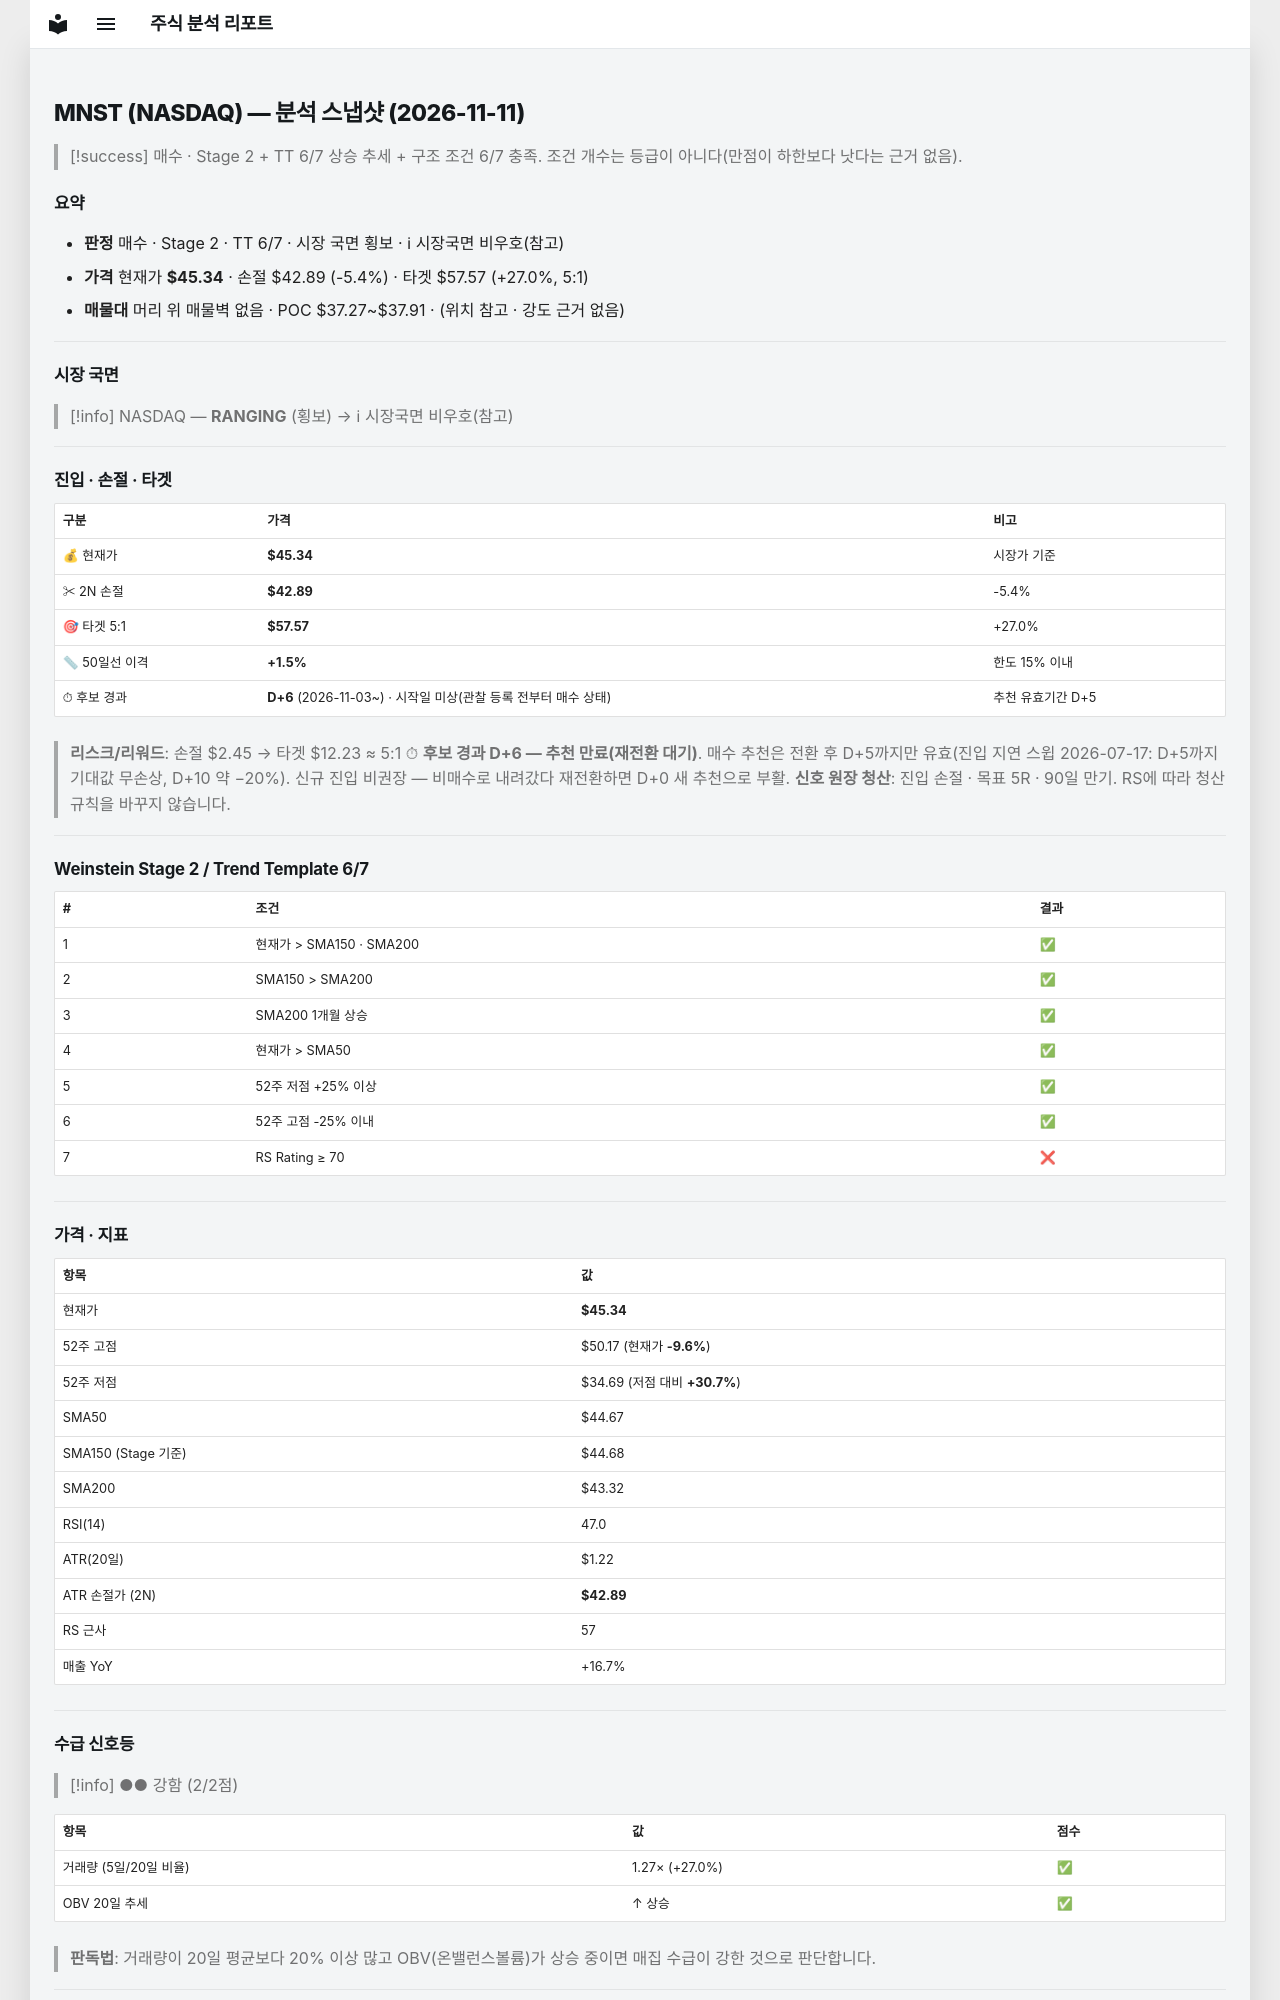

repository: soloandco/stock-reports · page: snapshots/MNST-2026-11-11/index.html · generator: mkdocs

---
type: analysis-snapshot
title: MNST 분석 스냅샷
ticker: MNST
market: NASDAQ
created: 2026-11-11
updated: 2026-11-11
bar-date: 2026-11-10
verdict: 매수관찰
real-rr: 1.59
sma50-gap-pct: 1.5
candidate-days: 6
candidate-since: 2026-11-03
candidate-start-unknown: true
weekly-position: 저항대아래
weekly-overhead-price: 49.24
weekly-overhead-pct: 8.6
stage: 2
trend-template-score: 6
tt-max: 7
ma-set: sma-50-150-200
price: 45.34000015258789
stop-price: 42.89337011363787
market-regime: RANGING
supply-demand-score: 2/2
supply-demand-label: 강함
status: tracking
tags:
  - stock-agent
  - watchlist
  - MNST
  - analysis
related:
  - "[[analysis-template]]"
---

# MNST (NASDAQ) — 분석 스냅샷 (2026-11-11)

> [!success] 매수 · Stage 2 + TT 6/7
> 상승 추세 + 구조 조건 6/7 충족. 조건 개수는 등급이 아니다(만점이 하한보다 낫다는 근거 없음).

## 요약

- **판정** 매수 · Stage 2 · TT 6/7 · 시장 국면 횡보 · ℹ 시장국면 비우호(참고)
- **가격** 현재가 **$45.34** · 손절 $42.89 (-5.4%) · 타겟 $57.57 (+27.0%, 5:1)
- **매물대** 머리 위 매물벽 없음 · POC $37.27~$37.91 · (위치 참고 · 강도 근거 없음)

---

## 시장 국면

> [!info] NASDAQ — **RANGING** (횡보) → ℹ 시장국면 비우호(참고)

---

## 진입 · 손절 · 타겟

| 구분 | 가격 | 비고 |
|------|------|------|
| 💰 현재가 | **$45.34** | 시장가 기준 |
| ✂ 2N 손절 | **$42.89** | -5.4% |
| 🎯 타겟 5:1 | **$57.57** | +27.0% |
| 📏 50일선 이격 | **+1.5%** | 한도 15% 이내 |
| ⏱ 후보 경과 | **D+6** (2026-11-03~) · 시작일 미상(관찰 등록 전부터 매수 상태) | 추천 유효기간 D+5 |

> **리스크/리워드**: 손절 $2.45 → 타겟 $12.23 ≈ 5:1
> ⏱ **후보 경과 D+6 — 추천 만료(재전환 대기)**. 매수 추천은 전환 후 D+5까지만 유효(진입 지연 스윕 2026-07-17: D+5까지 기대값 무손상, D+10 약 −20%). 신규 진입 비권장 — 비매수로 내려갔다 재전환하면 D+0 새 추천으로 부활.
> **신호 원장 청산**: 진입 손절 · 목표 5R · 90일 만기. RS에 따라 청산 규칙을 바꾸지 않습니다.

---

## Weinstein Stage 2 / Trend Template 6/7

| # | 조건 | 결과 |
|---|------|------|
| 1 | 현재가 > SMA150 · SMA200 | ✅ |
| 2 | SMA150 > SMA200 | ✅ |
| 3 | SMA200 1개월 상승 | ✅ |
| 4 | 현재가 > SMA50 | ✅ |
| 5 | 52주 저점 +25% 이상 | ✅ |
| 6 | 52주 고점 -25% 이내 | ✅ |
| 7 | RS Rating ≥ 70 | ❌ |

---

## 가격 · 지표

| 항목 | 값 |
|------|---|
| 현재가 | **$45.34** |
| 52주 고점 | $50.17 (현재가 **-9.6%**) |
| 52주 저점 | $34.69 (저점 대비 **+30.7%**) |
| SMA50 | $44.67 |
| SMA150 (Stage 기준) | $44.68 |
| SMA200 | $43.32 |
| RSI(14) | 47.0 |
| ATR(20일) | $1.22 |
| ATR 손절가 (2N) | **$42.89** |
| RS 근사 | 57 |
| 매출 YoY | +16.7% |

---
## 수급 신호등

> [!info] ●● 강함 (2/2점)

| 항목 | 값 | 점수 |
|------|------|------|
| 거래량 (5일/20일 비율) | 1.27× (+27.0%) | ✅ |
| OBV 20일 추세 | ↑ 상승 | ✅ |

> **판독법**: 거래량이 20일 평균보다 20% 이상 많고 OBV(온밸런스볼륨)가 상승 중이면 매집 수급이 강한 것으로 판단합니다.

---
